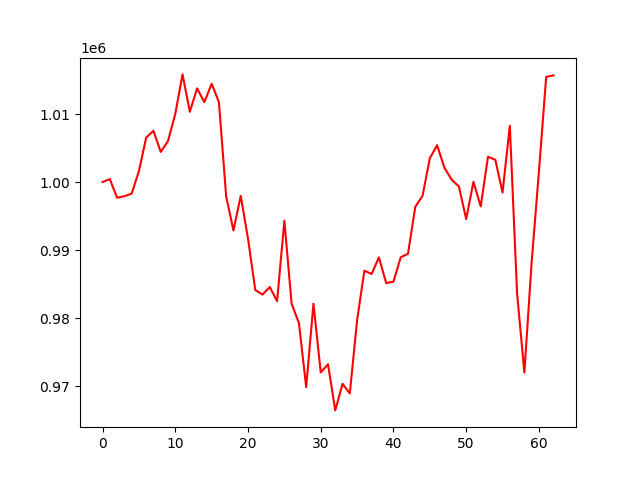

The data file committed next to this chart (first rows):
, 0
0, 1000000
1, 1000440
2, 997696
3, 997918
4, 998299
5, 1001601
6, 1006538
7, 1007538
8, 1004430
9, 1006034
10, 1010021
11, 1015832
12, 1010339
13, 1013772
14, 1011753
15, 1014465
16, 1011761
17, 997874
18, 992883
19, 997970
20, 991701
21, 984129
22, 983458
23, 984568
24, 982487
25, 994320
26, 982098
27, 979288
28, 969843
29, 982116
30, 972015
31, 973217
32, 966428
33, 970343
34, 968918
35, 979675
36, 986967
37, 986489
38, 988925
39, 985146
40, 985353
41, 988949
42, 989459
43, 996355
44, 997979
45, 1003493
46, 1005428
47, 1002135
48, 1000352
49, 999345
50, 994561
51, 1000033
52, 996417
53, 1003718
54, 1003295
55, 998466
56, 1008275
57, 983634
58, 971992
59, 988193
... 3 more rows
